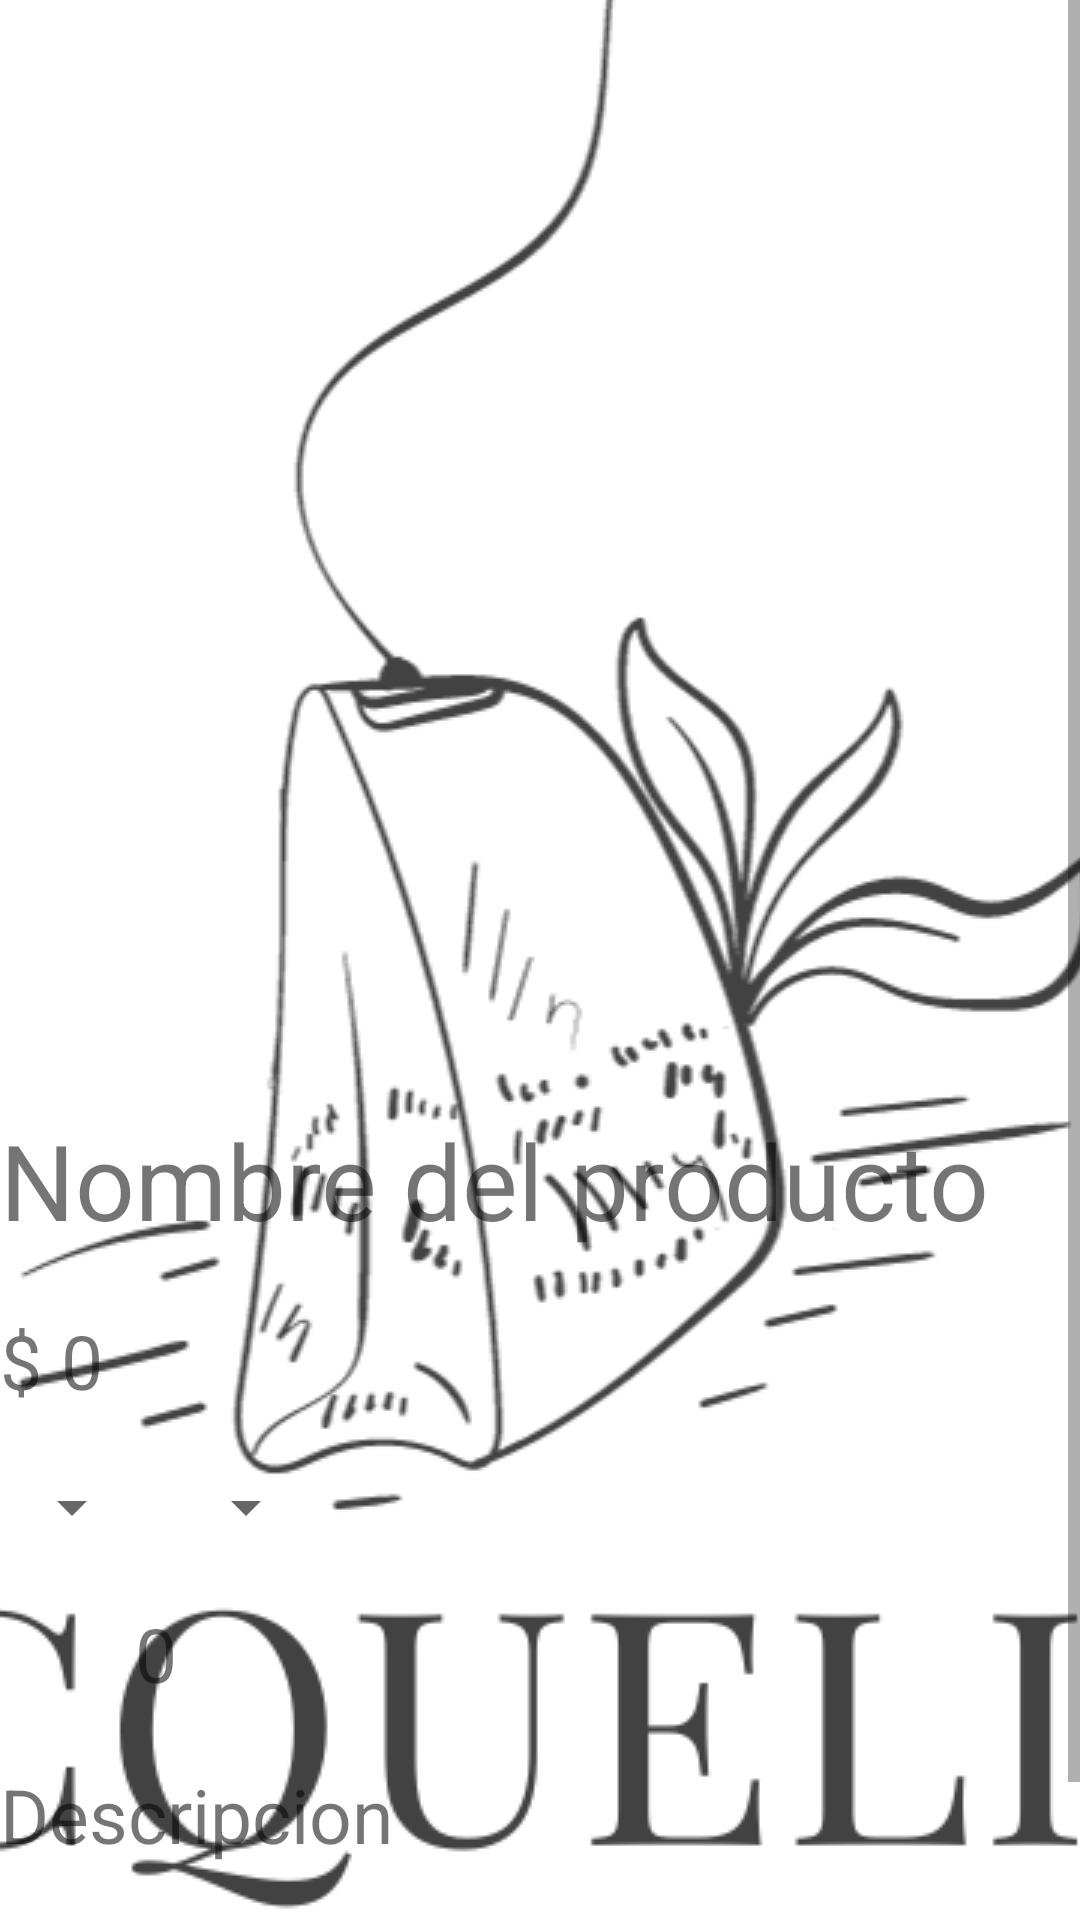

Produce the Android XML layout that renders to this screen, including the resource entries it uses.
<!-- AndroidManifest.xml: application theme SplashScreen -->
<!-- res/layout/fragment_producto_detail.xml -->
<?xml version="1.0" encoding="utf-8"?>
<LinearLayout xmlns:android="http://schemas.android.com/apk/res/android"
    xmlns:tools="http://schemas.android.com/tools"
    android:layout_width="match_parent"
    android:layout_height="match_parent"
    tools:context=".ui.fragments.ProductoDetailFragment"
    android:orientation="vertical"
    android:layout_margin="20dp">

    <ScrollView
        android:layout_width="match_parent"
        android:layout_height="wrap_content">

        <LinearLayout
            android:layout_width="match_parent"
            android:layout_height="wrap_content"
            android:orientation="vertical">

            <ImageView
                android:id="@+id/ivImagen"
                android:layout_width="match_parent"
                android:layout_height="350dp"
                android:layout_marginBottom="20dp"/>

            <TextView
                android:id="@+id/tvNombre"
                android:layout_width="match_parent"
                android:layout_height="wrap_content"
                android:text="Nombre del producto"
                android:textSize="35dp"
                android:layout_marginBottom="20dp"/>

            <TextView
                android:id="@+id/tvPrecio"
                android:layout_width="match_parent"
                android:layout_height="wrap_content"
                android:layout_marginBottom="20dp"
                android:text="$ 0"
                android:textSize="25dp" />

            <LinearLayout
                android:id="@+id/llDesplegables"
                android:layout_width="match_parent"
                android:layout_height="wrap_content"
                android:orientation="horizontal"
                android:layout_marginBottom="20dp">

                <Spinner
                    android:id="@+id/desplTallas"
                    android:layout_width="wrap_content"
                    android:layout_height="wrap_content"
                    android:tooltipText="Tallas"
                    android:layout_marginEnd="10dp"/>

                <Spinner
                    android:id="@+id/desplColor"
                    android:layout_width="wrap_content"
                    android:layout_height="wrap_content"
                    android:tooltipText="Colores"/>
            </LinearLayout>

            <LinearLayout
                android:id="@+id/llContador"
                android:layout_width="match_parent"
                android:layout_height="wrap_content"
                android:orientation="horizontal"
                android:layout_marginBottom="20dp">

                <ImageView
                    android:id="@+id/ivMenos"
                    android:layout_width="30dp"
                    android:layout_height="30dp"
                    android:src="@drawable/menos"/>

                <TextView
                    android:id="@+id/tvContador"
                    android:layout_width="wrap_content"
                    android:layout_height="wrap_content"
                    android:text="0"
                    android:textSize="25dp"
                    android:layout_marginStart="15dp"
                    android:layout_marginEnd="15dp"/>

                <ImageView
                    android:id="@+id/ivMas"
                    android:layout_width="30dp"
                    android:layout_height="30dp"
                    android:src="@drawable/mas"/>

            </LinearLayout>

            <TextView
                android:id="@+id/tvDescripcion"
                android:layout_width="match_parent"
                android:layout_height="wrap_content"
                android:text="Descripcion"
                android:textSize="25dp"
                android:layout_marginBottom="20dp"/>

            <Button
                android:id="@+id/btnAñadir"
                android:layout_width="wrap_content"
                android:layout_height="wrap_content"
                android:text="Añadir a la cesta"
                android:textSize="15dp"
                android:backgroundTint="@color/moradoLibertalia" />
        </LinearLayout>
    </ScrollView>
</LinearLayout>
<!-- resources referenced by this layout -->
<resources>
  <color name="moradoLibertalia">#8c7ca5</color>
  <style name="SplashScreen" parent="Theme.Libertalia">
          <item name="android:windowBackground">@drawable/splashscreen</item>
      </style>
  <style name="Theme.Libertalia" parent="Theme.MaterialComponents.DayNight.DarkActionBar">
  
          <item name="colorPrimary">@color/purple_500</item>
          <item name="colorPrimaryVariant">@color/purple_700</item>
          <item name="colorOnPrimary">@color/white</item>
  
          <item name="colorSecondary">@color/teal_200</item>
          <item name="colorSecondaryVariant">@color/teal_700</item>
          <item name="colorOnSecondary">@color/black</item>
  
          <item name="android:statusBarColor">?attr/colorPrimaryVariant</item>
  
  
          <item name="windowActionBar">false</item>
          <item name="windowNoTitle">true</item>
      </style>
  <!-- drawable splashscreen (drawable) -->
  <?xml version="1.0" encoding="utf-8"?>
  <layer-list xmlns:android="http://schemas.android.com/apk/res/android"
      android:opacity="opaque">
      <item android:drawable="@color/moradoLogo"/>
      <item>
          <bitmap android:src="@drawable/logocompleto"
              android:gravity="center" />
      </item>
  </layer-list>
  <color name="purple_500">#FF6200EE</color>
  <color name="purple_700">#FF3700B3</color>
  <color name="white">#FFFFFFFF</color>
  <color name="teal_200">#FF03DAC5</color>
  <color name="teal_700">#FF018786</color>
  <color name="black">#FF000000</color>
  <color name="moradoLogo">#d7d2e3</color>
  <!-- drawable logocompleto: png bitmap (drawable, 105093 bytes) -->
</resources>
